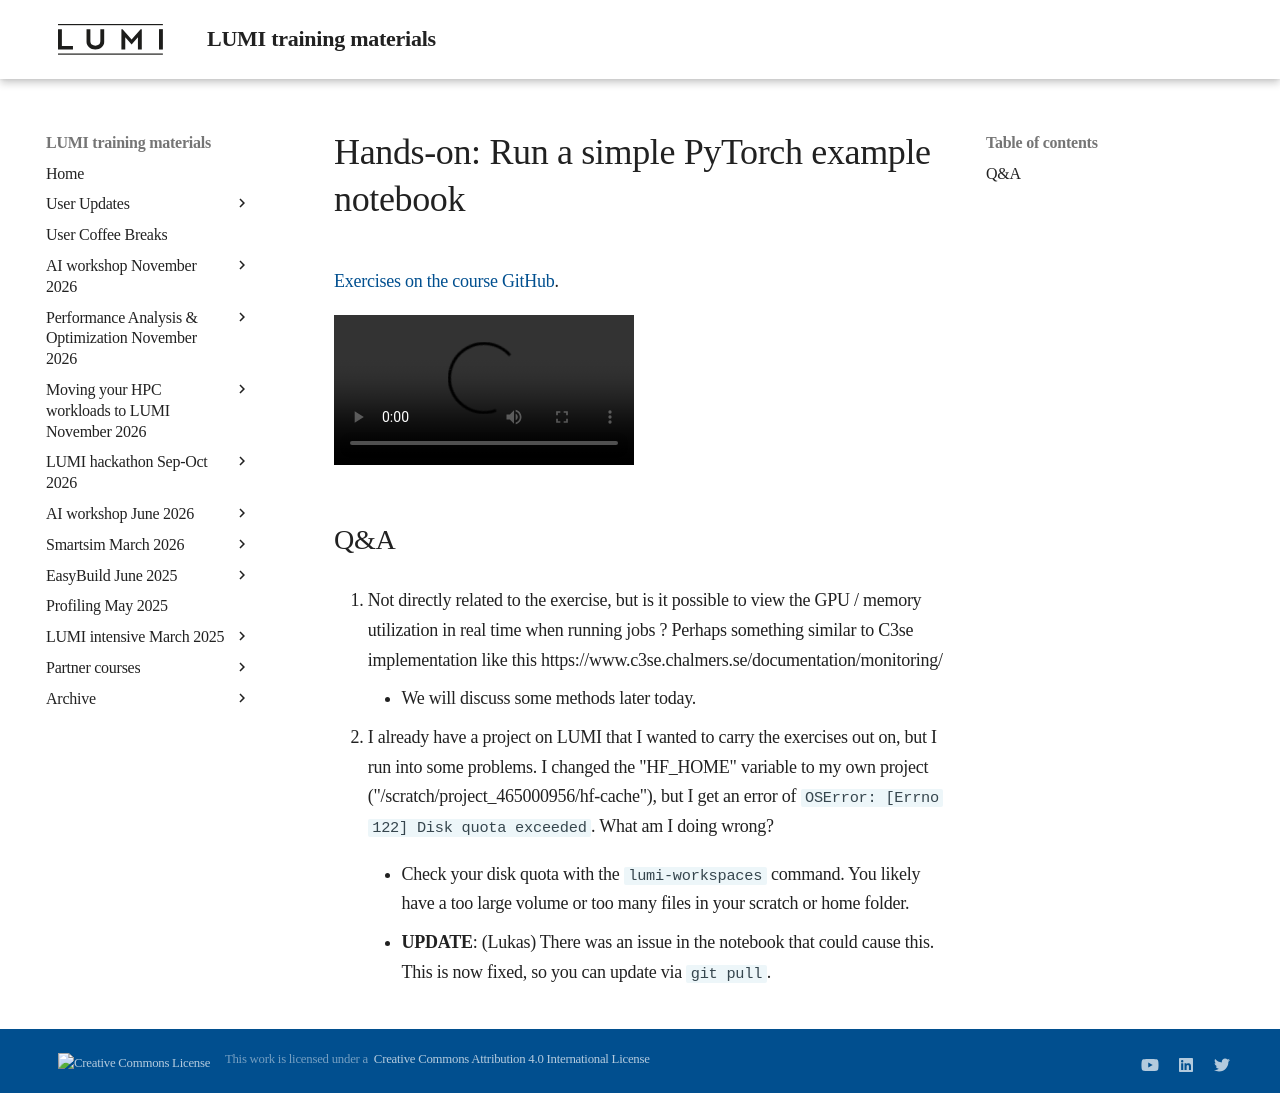

repository: Lumi-supercomputer/LUMI-training-materials · page: ai-20240529/E02_Webinterface/index.html · generator: mkdocs

# Hands-on: Run a simple PyTorch example notebook

[Exercises on the course GitHub](https://github.com/Lumi-supercomputer/Getting_Started_with_AI_workshop/tree/ai-202405291/02_Using_the_LUMI_web_interface).

<video src="https://462000265.lumidata.eu/ai-20240529/recordings/E02_Webinterface.mp4" controls="controls">
</video>


## Q&A

6.  Not directly related to the exercise, but is it possible to view the GPU / memory utilization in real time when running jobs ? Perhaps something similar to C3se implementation like this https://www.c3se.chalmers.se/documentation/monitoring/

    -   We will discuss some methods later today.

7.  I already have a project on LUMI that I wanted to carry the exercises out on, but I run into some problems. I changed the "HF_HOME" variable to my own project ("/scratch/project_465000956/hf-cache"), but I get an error of `OSError: [Errno 122] Disk quota exceeded`. What am I doing wrong?

    -   Check your disk quota with the `lumi-workspaces` command. You likely have a too large volume or too many files in your scratch or home folder.

    -   **UPDATE**: (Lukas) There was an issue in the notebook that could cause this. This is now fixed, so you can update via `git pull`.
